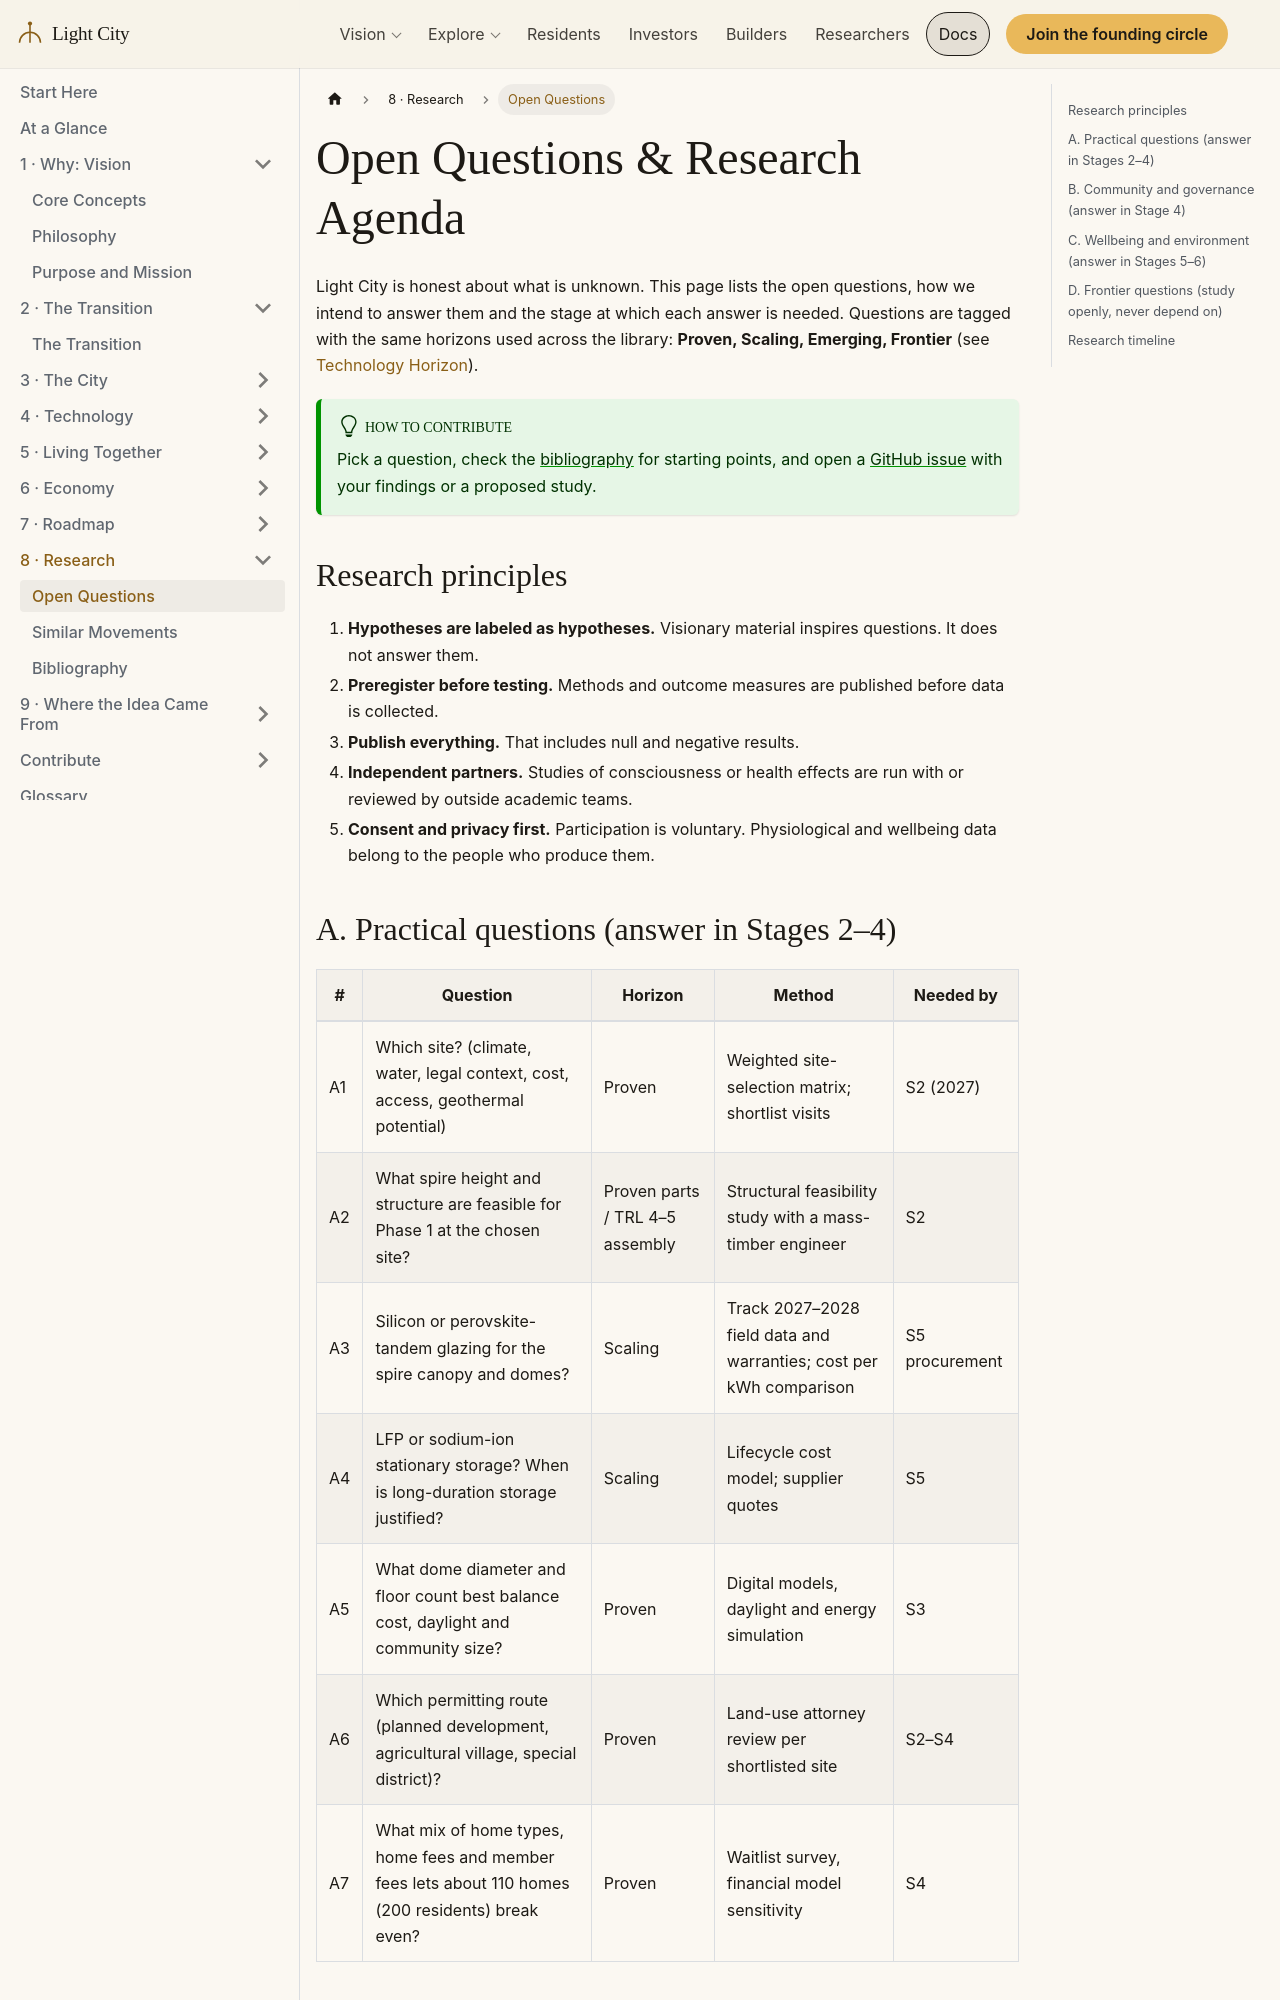

repository: szemkoff/light-city-project · page: docs/research/open-questions/index.html · generator: docusaurus

---
id: open-questions
title: Open Questions & Research Agenda
sidebar_label: Open Questions
description: What we do not know yet, how we will find out, and when — organized by the Technology Horizon and the development stages.
---

# Open Questions & Research Agenda

Light City is honest about what is unknown. This page lists the open questions, how we intend to answer them and the stage at which each answer is needed. Questions are tagged with the same horizons used across the library: **Proven, Scaling, Emerging, Frontier** (see [Technology Horizon](/docs/technical/technology-horizon)).

:::tip How to contribute
Pick a question, check the [bibliography](/docs/research/bibliography) for starting points, and open a [GitHub issue](https://github.com/szemkoff/light-city-project/issues) with your findings or a proposed study.
:::

## Research principles

1. **Hypotheses are labeled as hypotheses.** Visionary material inspires questions. It does not answer them.
2. **Preregister before testing.** Methods and outcome measures are published before data is collected.
3. **Publish everything.** That includes null and negative results.
4. **Independent partners.** Studies of consciousness or health effects are run with or reviewed by outside academic teams.
5. **Consent and privacy first.** Participation is voluntary. Physiological and wellbeing data belong to the people who produce them.
